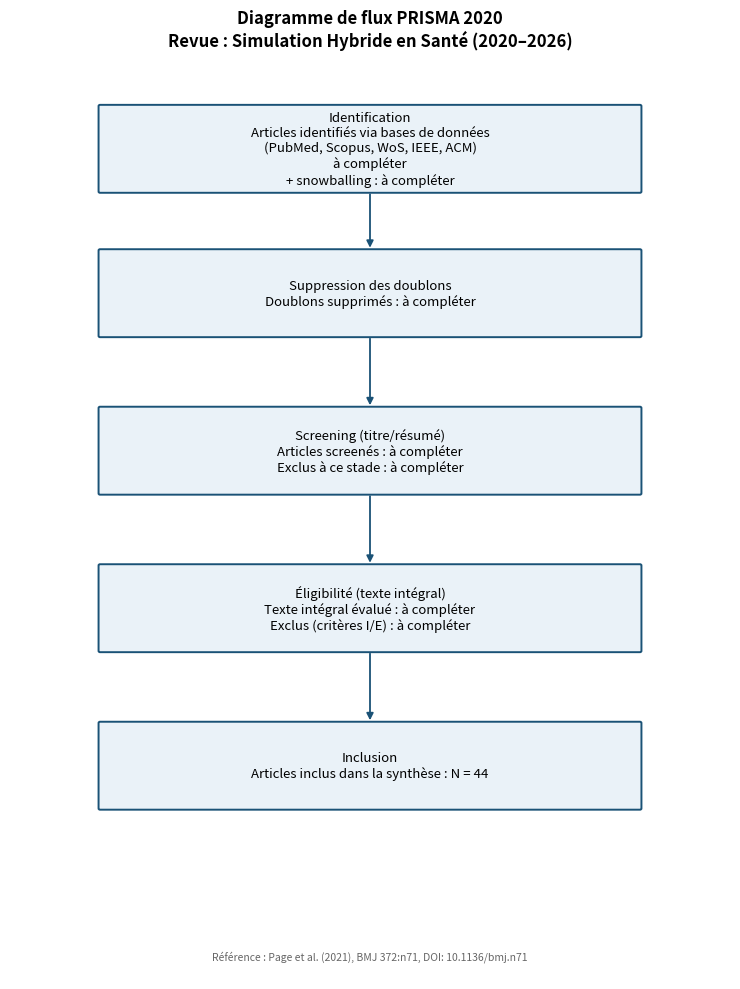

Python code for this plot: (Note: this script raises an exception after producing the figure.)
#!/usr/bin/env python3
"""
Génère le diagramme de flux PRISMA 2020 (Identification -> Screening -> Éligibilité
-> Inclusion) à partir de compteurs réels saisis dans ce script ou en arguments CLI.

Conforme au principe de non-fabrication : tous les chiffres par défaut ci-dessous
sont None ("à compléter") tant que les comptages réels ne sont pas saisis — le
diagramme l'indique explicitement plutôt que d'inventer des totaux.

Usage :
    python axe3_simulation_hybride/prisma/prisma_flow_diagram.py \\
        --identifies 187 --doublons 23 --screenes 164 --exclus-titre-resume 98 \\
        --texte-integral 66 --exclus-texte-integral 22 --inclus 44

Référence méthodologique : Page M.J. et al. (2021). The PRISMA 2020 statement.
BMJ 372:n71. DOI: 10.1136/bmj.n71
"""
from __future__ import annotations

import argparse
from pathlib import Path

import matplotlib.pyplot as plt
from matplotlib.patches import FancyBboxPatch


def box(ax, xy, w, h, text, facecolor="#eaf2f8", edgecolor="#1a5276"):
    x, y = xy
    rect = FancyBboxPatch((x, y), w, h, boxstyle="round,pad=0.02",
                           linewidth=1.4, edgecolor=edgecolor, facecolor=facecolor)
    ax.add_patch(rect)
    ax.text(x + w / 2, y + h / 2, text, ha="center", va="center",
             fontsize=9.5, wrap=True)


def fmt(n):
    return "à compléter" if n is None else f"N = {n}"


def draw_flow(counts: dict, out_path: Path):
    fig, ax = plt.subplots(figsize=(7.5, 10))
    ax.set_xlim(0, 10)
    ax.set_ylim(0, 14)
    ax.axis("off")

    w, h = 7.5, 1.3
    x = 1.25

    stages = [
        ("Identification",
         f"Articles identifiés via bases de données\n"
         f"(PubMed, Scopus, WoS, IEEE, ACM)\n{fmt(counts['identifies'])}\n"
         f"+ snowballing : {fmt(counts.get('snowballing'))}"),
        ("Suppression des doublons",
         f"Doublons supprimés : {fmt(counts['doublons'])}"),
        ("Screening (titre/résumé)",
         f"Articles screenés : {fmt(counts['screenes'])}\n"
         f"Exclus à ce stade : {fmt(counts['exclus_titre_resume'])}"),
        ("Éligibilité (texte intégral)",
         f"Texte intégral évalué : {fmt(counts['texte_integral'])}\n"
         f"Exclus (critères I/E) : {fmt(counts['exclus_texte_integral'])}"),
        ("Inclusion",
         f"Articles inclus dans la synthèse : {fmt(counts['inclus'])}"),
    ]

    ys = [12.0, 9.8, 7.4, 5.0, 2.6]
    for (title, body), y in zip(stages, ys):
        box(ax, (x, y), w, h, f"{title}\n{body}")

    for y_top, y_bot in zip(ys[:-1], ys[1:]):
        ax.annotate("", xy=(x + w / 2, y_bot + h), xytext=(x + w / 2, y_top),
                     arrowprops=dict(arrowstyle="-|>", color="#1a5276", lw=1.3))

    ax.set_title("Diagramme de flux PRISMA 2020\nRevue : Simulation Hybride en Santé (2020–2026)",
                  fontsize=12, fontweight="bold", pad=10)
    ax.text(5, 0.3, "Référence : Page et al. (2021), BMJ 372:n71, DOI: 10.1136/bmj.n71",
            ha="center", fontsize=7.5, color="#666")

    fig.tight_layout()
    fig.savefig(out_path, dpi=200, bbox_inches="tight")
    print(f"Diagramme sauvegardé : {out_path}")


def main():
    parser = argparse.ArgumentParser(description="Génère le diagramme de flux PRISMA 2020")
    parser.add_argument("--identifies", type=int, default=None)
    parser.add_argument("--snowballing", type=int, default=None)
    parser.add_argument("--doublons", type=int, default=None)
    parser.add_argument("--screenes", type=int, default=None)
    parser.add_argument("--exclus-titre-resume", type=int, default=None)
    parser.add_argument("--texte-integral", type=int, default=None)
    parser.add_argument("--exclus-texte-integral", type=int, default=None)
    parser.add_argument("--inclus", type=int, default=44,
                         help="Par défaut 44 (corpus vérifié actuel) — ajuster une fois H1-H6 traités")
    parser.add_argument("--out", default="axe3_simulation_hybride/prisma/prisma_flow_diagram.png")
    args = parser.parse_args()

    counts = {
        "identifies": args.identifies, "snowballing": args.snowballing,
        "doublons": args.doublons, "screenes": args.screenes,
        "exclus_titre_resume": args.exclus_titre_resume,
        "texte_integral": args.texte_integral,
        "exclus_texte_integral": args.exclus_texte_integral,
        "inclus": args.inclus,
    }
    draw_flow(counts, Path(args.out))


if __name__ == "__main__":
    main()
